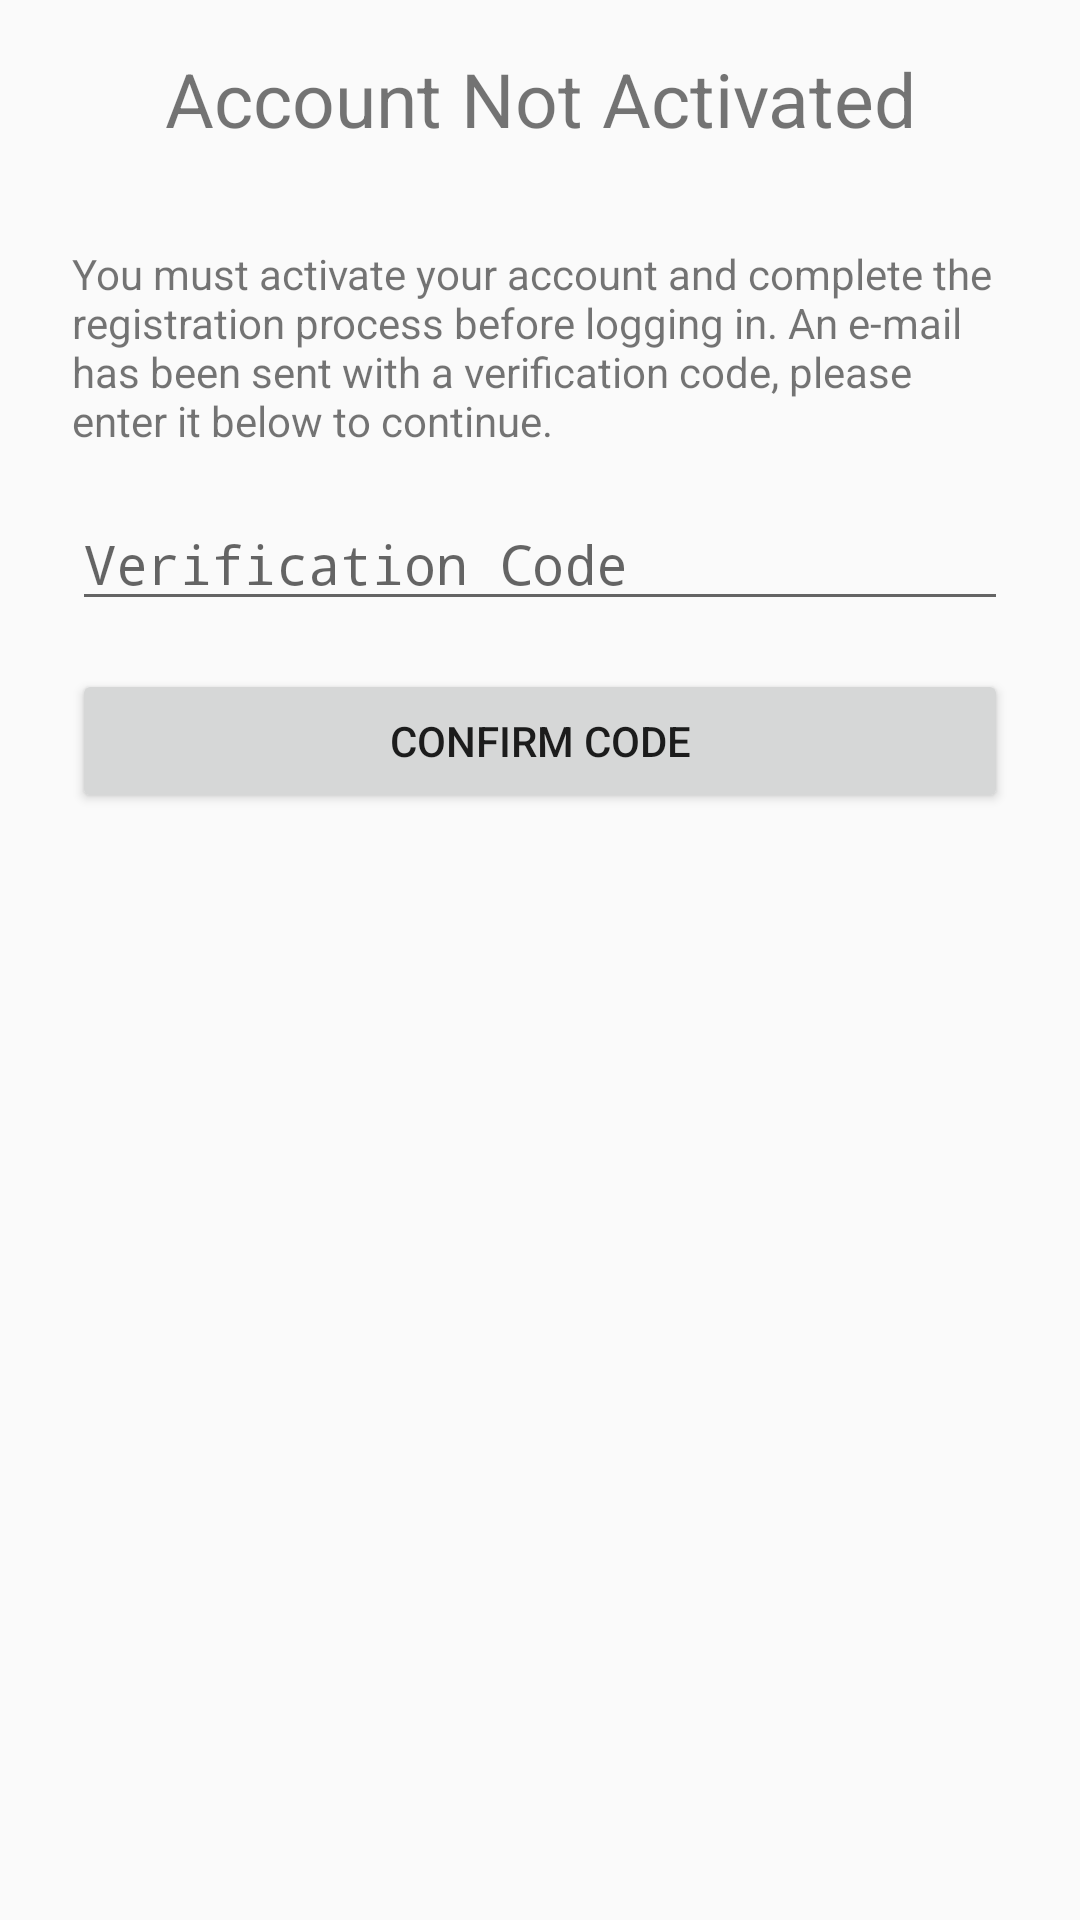

Reconstruct the res/layout file that produces this screen, plus the resources it refers to.
<!-- AndroidManifest.xml: application theme AppTheme -->
<!-- res/layout/fragment_reactivate_acct.xml -->
<?xml version="1.0" encoding="utf-8"?>
<layout xmlns:android="http://schemas.android.com/apk/res/android" xmlns:tools="http://schemas.android.com/tools"
        xmlns:app="http://schemas.android.com/apk/res-auto">
    <androidx.constraintlayout.widget.ConstraintLayout
            android:id="@+id/container"
            android:layout_width="match_parent"
            android:layout_height="match_parent"
            android:paddingBottom="@dimen/activity_vertical_margin"
            android:paddingLeft="@dimen/activity_horizontal_margin"
            android:paddingRight="@dimen/activity_horizontal_margin"
            android:paddingTop="@dimen/activity_vertical_margin">



        <TextView
                android:id="@+id/LblTitle"
                android:layout_width="0dp"
                android:layout_height="wrap_content"
                android:layout_marginStart="24dp"
                android:layout_marginTop="16dp"
                android:layout_marginEnd="24dp"
                android:text="Account Not Activated"
                android:textAlignment="center"
                android:textSize="25dp"
                app:layout_constraintStart_toStartOf="parent"
                app:layout_constraintEnd_toEndOf="parent"
                app:layout_constraintTop_toTopOf="parent" />

        <ImageView
                android:id="@+id/face_image"
                android:layout_width="wrap_content"
                android:layout_height="wrap_content"
                android:layout_marginStart="8dp"
                android:layout_marginTop="8dp"
                android:layout_marginEnd="8dp"
                android:layout_marginBottom="8dp"
                app:layout_constraintTop_toBottomOf="@+id/LblTitle"
                app:layout_constraintEnd_toEndOf="parent"
                app:layout_constraintStart_toStartOf="parent"
                app:srcCompat="@drawable/ic_coin_signup"
                tools:srcCompat="@tools:sample/avatars[13]" />



        <TextView
                android:id="@+id/LblInstructions"
                android:layout_width="0dp"
                android:layout_height="wrap_content"
                android:layout_marginStart="24dp"
                android:layout_marginTop="24dp"
                android:layout_marginEnd="24dp"
                android:text="You must activate your account and complete the registration process before logging in. An e-mail has been sent with a verification code, please enter it below to continue."
                app:layout_constraintStart_toStartOf="parent"
                app:layout_constraintEnd_toEndOf="parent"
                app:layout_constraintTop_toBottomOf="@id/face_image" />


        <EditText
                android:id="@+id/TxtConfirmationCode"
                android:layout_width="0dp"
                android:layout_height="wrap_content"
                android:layout_marginStart="24dp"
                android:layout_marginTop="16dp"
                android:layout_marginEnd="24dp"
                android:inputType="numberPassword"
                android:hint="@string/confirmation_code"
                app:layout_constraintStart_toStartOf="parent"
                app:layout_constraintEnd_toEndOf="parent"
                app:layout_constraintTop_toBottomOf="@id/LblInstructions" />

        <Button
                android:layout_width="0dp"
                android:layout_height="wrap_content"
                android:layout_marginStart="24dp"
                android:layout_marginTop="16dp"
                android:layout_marginEnd="24dp"
                android:text="Confirm code"
                android:id="@+id/BtnConfirmCode"
                android:visibility="visible"
                app:layout_constraintStart_toStartOf="parent"
                app:layout_constraintEnd_toEndOf="parent"
                app:layout_constraintTop_toBottomOf="@id/TxtConfirmationCode"></Button>


    </androidx.constraintlayout.widget.ConstraintLayout>
</layout>
<!-- resources referenced by this layout -->
<resources>
  <!-- drawable ic_coin_signup: vector/xml drawable (drawable, 236201 chars, omitted) -->
  <string name="confirmation_code">Verification Code</string>
  <style name="AppTheme" parent="Theme.AppCompat.Light.DarkActionBar">
          
          <item name="colorPrimary">@color/colorPrimary</item>
          <item name="colorPrimaryDark">@color/colorPrimaryDark</item>
          <item name="colorAccent">@color/colorAccent</item>
      </style>
  <color name="colorPrimary">#008577</color>
  <color name="colorPrimaryDark">#00574B</color>
  <color name="colorAccent">#D81B60</color>
</resources>
